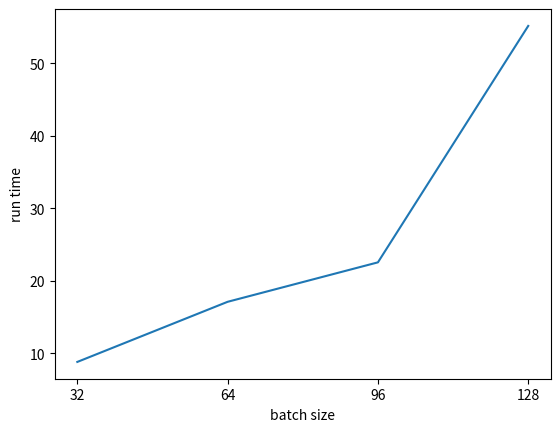

Here is the Python script that generated this plot:
import matplotlib.pyplot as plt
def plt_draw(data, data_name, x_label, y_label):
    plt.plot(data, label=data_name)
    plt.xticks(range(len(data)))
    plt.xlabel(x_label)
    plt.ylabel(y_label)
    plt.legend()
    plt.show()

data1=[32, 64, 96, 128]
data2=[8.83, 17.12, 22.56, 55.16]
plt.plot(data2)
plt.xticks([0,1,2,3],data1)
plt.xlabel('batch size')
plt.ylabel('run time')
plt.show()